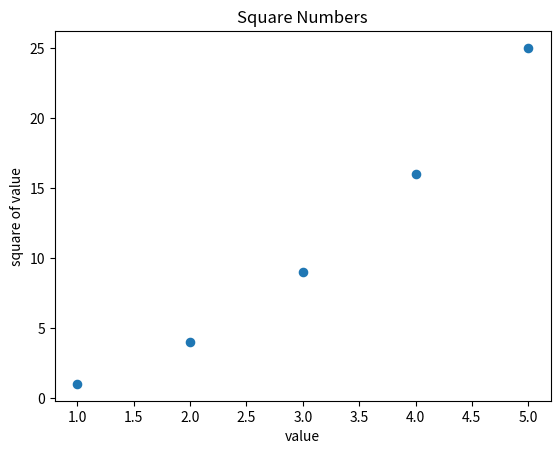

Reproduce this figure in Python.
import matplotlib.pyplot as plt

x_values = [1,2,3,4,5]
y_values = [1,4,9,16,25]

plt.title("Square Numbers", fontsize=12)

plt.xlabel("value", fontsize=10)

plt.ylabel("square of value", fontsize=10)

plt.scatter(x_values, y_values, s=35)
# s controls size of dots

plt.show()